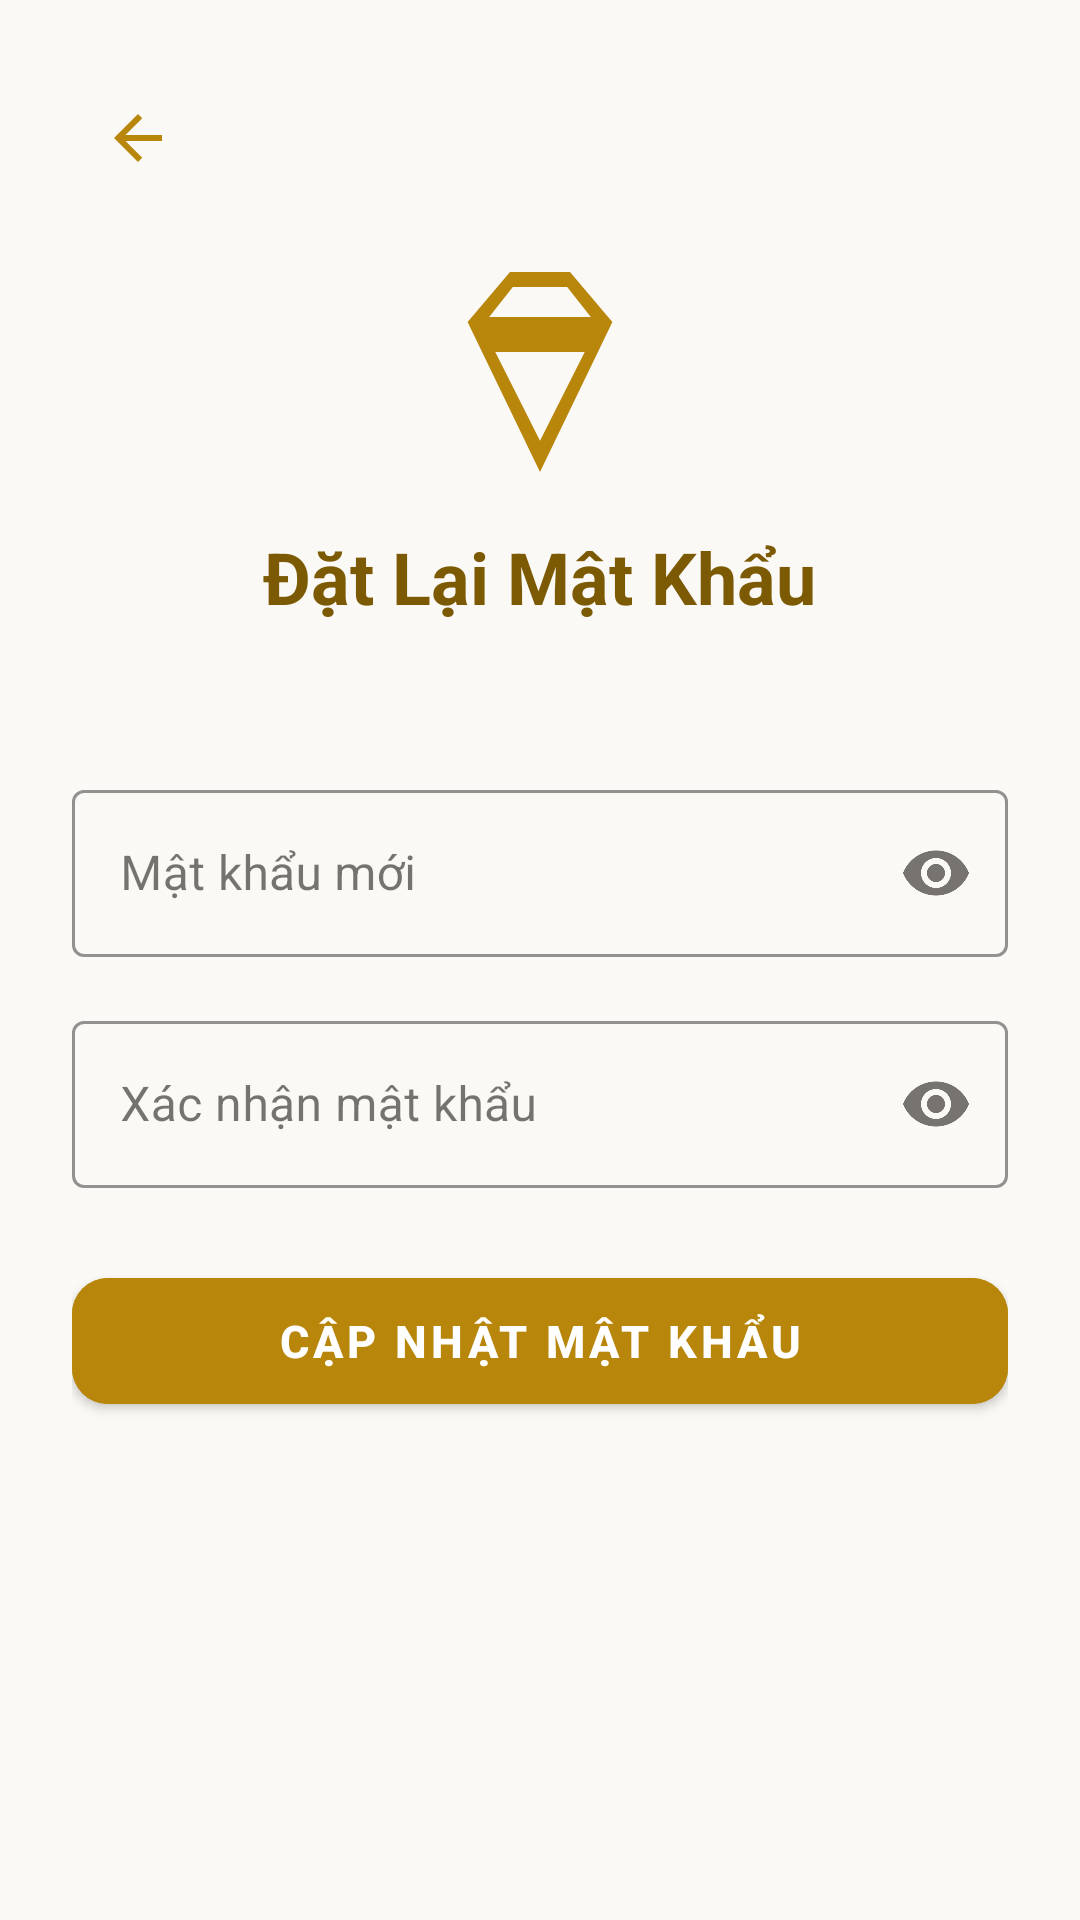

Produce the Android XML layout that renders to this screen, including the resource entries it uses.
<!-- AndroidManifest.xml: application theme Theme.JewelryManagement -->
<!-- res/layout/activity_reset_password.xml -->
<?xml version="1.0" encoding="utf-8"?>
<LinearLayout xmlns:android="http://schemas.android.com/apk/res/android"
    xmlns:app="http://schemas.android.com/apk/res-auto"
    android:layout_width="match_parent"
    android:layout_height="match_parent"
    android:orientation="vertical"
    android:padding="24dp"
    android:background="@color/bg_light">

    <ImageButton
        android:id="@+id/btnBackReset"
        android:layout_width="44dp"
        android:layout_height="44dp"
        android:background="?attr/selectableItemBackgroundBorderless"
        android:src="@drawable/ic_back"
        app:tint="@color/gold_primary"
        android:contentDescription="Quay lại" />

    <ImageView
        android:layout_width="80dp"
        android:layout_height="80dp"
        android:layout_gravity="center_horizontal"
        android:layout_marginTop="16dp"
        android:src="@drawable/ic_diamond"
        app:tint="@color/gold_primary"
        android:contentDescription="Logo" />

    <TextView
        android:layout_width="wrap_content"
        android:layout_height="wrap_content"
        android:layout_gravity="center_horizontal"
        android:layout_marginTop="12dp"
        android:text="Đặt Lại Mật Khẩu"
        android:textColor="@color/gold_primary_dark"
        android:textSize="24sp"
        android:textStyle="bold" />

    <TextView
        android:id="@+id/tvResetEmailDisplay"
        android:layout_width="match_parent"
        android:layout_height="wrap_content"
        android:layout_marginTop="8dp"
        android:layout_marginBottom="24dp"
        android:gravity="center"
        android:textColor="@color/text_secondary"
        android:textSize="13sp" />

    <com.google.android.material.textfield.TextInputLayout
        android:id="@+id/tilNewPassword"
        style="@style/Widget.MaterialComponents.TextInputLayout.OutlinedBox"
        android:layout_width="match_parent"
        android:layout_height="wrap_content"
        android:layout_marginBottom="16dp"
        android:hint="Mật khẩu mới"
        app:boxStrokeColor="@color/gold_primary"
        app:hintTextColor="@color/gold_primary"
        app:endIconMode="password_toggle">

        <com.google.android.material.textfield.TextInputEditText
            android:id="@+id/etNewPassword"
            android:layout_width="match_parent"
            android:layout_height="wrap_content"
            android:inputType="textPassword" />
    </com.google.android.material.textfield.TextInputLayout>

    <com.google.android.material.textfield.TextInputLayout
        android:id="@+id/tilConfirmPassword"
        style="@style/Widget.MaterialComponents.TextInputLayout.OutlinedBox"
        android:layout_width="match_parent"
        android:layout_height="wrap_content"
        android:layout_marginBottom="24dp"
        android:hint="Xác nhận mật khẩu"
        app:boxStrokeColor="@color/gold_primary"
        app:hintTextColor="@color/gold_primary"
        app:endIconMode="password_toggle">

        <com.google.android.material.textfield.TextInputEditText
            android:id="@+id/etConfirmPassword"
            android:layout_width="match_parent"
            android:layout_height="wrap_content"
            android:inputType="textPassword"
            android:imeOptions="actionDone" />
    </com.google.android.material.textfield.TextInputLayout>

    <com.google.android.material.button.MaterialButton
        android:id="@+id/btnConfirmReset"
        style="@style/Widget.MaterialComponents.Button"
        android:layout_width="match_parent"
        android:layout_height="54dp"
        android:text="Cập Nhật Mật Khẩu"
        android:textSize="15sp"
        android:textStyle="bold"
        android:backgroundTint="@color/gold_primary"
        app:cornerRadius="12dp" />

    <ProgressBar
        android:id="@+id/progressReset"
        android:layout_width="wrap_content"
        android:layout_height="wrap_content"
        android:layout_gravity="center_horizontal"
        android:layout_marginTop="16dp"
        android:visibility="gone" />

</LinearLayout>
<!-- resources referenced by this layout -->
<resources>
  <color name="bg_light">#FBF9F5</color>
  <color name="gold_primary">#B8860B</color>
  <color name="gold_primary_dark">#7C5A04</color>
  <color name="text_secondary">#5C554E</color>
  <!-- drawable ic_back (drawable) -->
  <vector xmlns:android="http://schemas.android.com/apk/res/android"
      android:width="24dp"
      android:height="24dp"
      android:viewportWidth="24"
      android:viewportHeight="24">
    <path
        android:fillColor="#1C1917"
        android:pathData="M20,11H7.83l5.59,-5.59L12,4l-8,8 8,8 1.41,-1.41L7.83,13H20v-2z"/>
  </vector>
  <!-- drawable ic_diamond (drawable) -->
  <vector xmlns:android="http://schemas.android.com/apk/res/android"
      android:width="24dp"
      android:height="24dp"
      android:viewportWidth="24"
      android:viewportHeight="24">
    <path
        android:fillColor="#B8860B"
        android:pathData="M9,2h6l4.24,5L12,22L4.76,7L9,2zM12,18.88l4.47,-8.88H7.53L12,18.88zM6.92,6.5h10.16L14.72,3.5H9.28L6.92,6.5z"/>
  </vector>
  <style name="Theme.JewelryManagement" parent="Base.Theme.JewelryManagement" />
  <style name="Base.Theme.JewelryManagement" parent="Theme.MaterialComponents.Light.NoActionBar">
          
          <item name="colorPrimary">@color/gold_primary</item>
          <item name="colorPrimaryVariant">@color/gold_primary_dark</item>
          <item name="colorOnPrimary">@color/text_on_primary</item>
          
          <item name="colorSecondary">@color/gold_accent</item>
          <item name="colorSecondaryVariant">@color/gold_primary_dark</item>
          <item name="colorOnSecondary">@color/white</item>
  
          
          <item name="android:textColor">@color/text_primary</item>
          <item name="android:textColorPrimary">@color/text_primary</item>
          <item name="android:textColorSecondary">@color/text_secondary</item>
          <item name="android:textColorHint">@color/text_hint</item>
          <item name="android:editTextColor">@color/text_primary</item>
          <item name="editTextColor">@color/text_primary</item>
  
          
          <item name="android:statusBarColor">@color/bg_light</item>
          <item name="android:windowLightStatusBar" tools:targetApi="m">true</item>
          
          <item name="android:windowBackground">@color/bg_light</item>
          <item name="colorSurface">@color/surface_card</item>
          <item name="colorOnSurface">@color/text_primary</item>
          <item name="colorOnBackground">@color/text_primary</item>
          
          <item name="android:forceDarkAllowed" tools:targetApi="q">false</item>
      </style>
  <color name="text_on_primary">#FFFFFF</color>
  <color name="gold_accent">#D4AF37</color>
  <color name="white">#FFFFFFFF</color>
  <color name="text_primary">#1C1917</color>
  <color name="text_hint">#A8A199</color>
  <color name="surface_card">#FFFFFF</color>
</resources>
